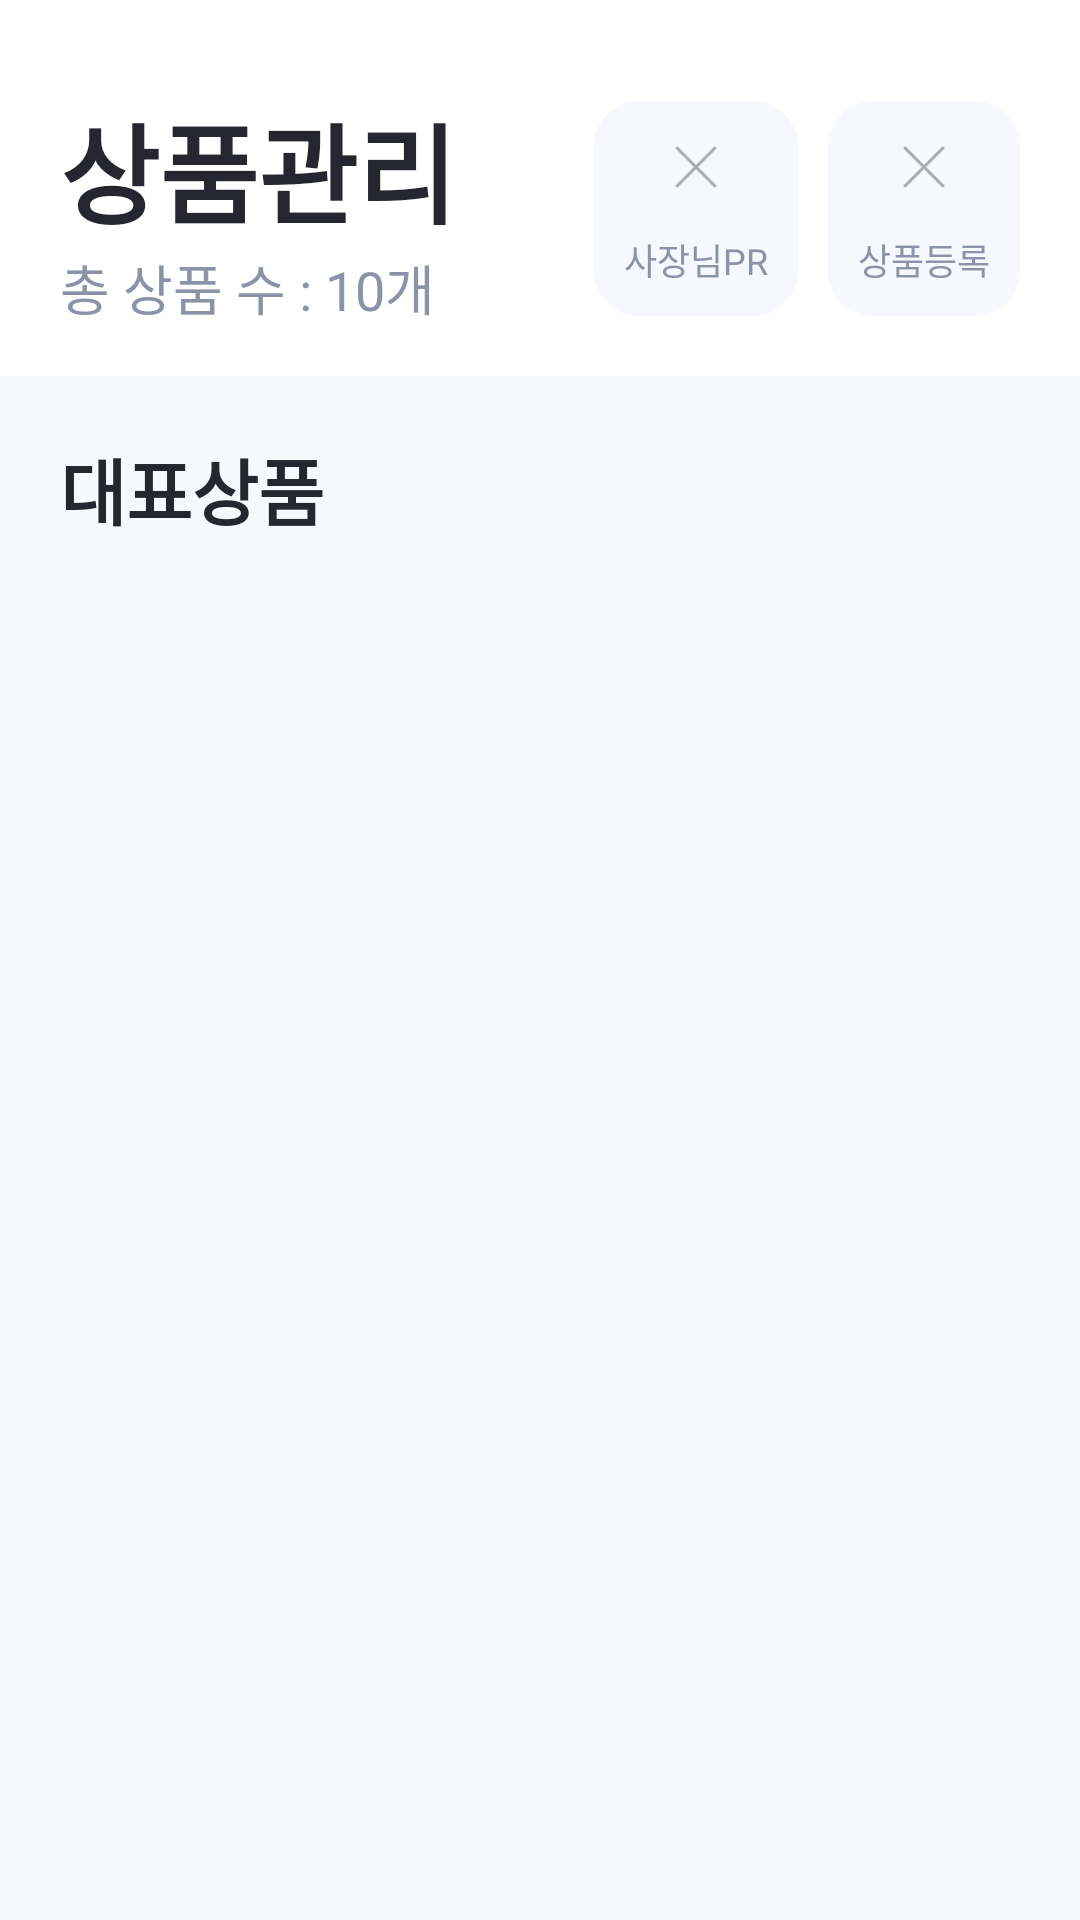

Reconstruct the res/layout file that produces this screen, plus the resources it refers to.
<!-- AndroidManifest.xml: application theme Theme.Market_ceo -->
<!-- res/layout/fragment_manage.xml -->
<?xml version="1.0" encoding="utf-8"?>
<androidx.constraintlayout.widget.ConstraintLayout xmlns:android="http://schemas.android.com/apk/res/android"
    xmlns:tools="http://schemas.android.com/tools"
    android:layout_width="match_parent"
    android:layout_height="match_parent"
    android:background="#FFFFFF"
    xmlns:app="http://schemas.android.com/apk/res-auto"
    tools:context=".main.ManageFragment">

    <TextView
        android:id="@+id/tv_product_manage"
        android:layout_width="wrap_content"
        android:layout_height="wrap_content"
        android:text="상품관리"
        android:textColor="@color/main_black"
        android:textSize="36dp"
        android:textStyle="bold"
        android:layout_marginLeft="20dp"
        android:layout_marginTop="30dp"
        app:layout_constraintTop_toTopOf="parent"
        app:layout_constraintStart_toStartOf="parent"/>

    <TextView
        android:id="@+id/tv_product_num"
        android:layout_width="wrap_content"
        android:layout_height="wrap_content"
        android:text="총 상품 수 : 10개"
        android:textColor="#8c93a8"
        android:textSize="18dp"
        app:layout_constraintTop_toBottomOf="@+id/tv_product_manage"
        app:layout_constraintStart_toStartOf="@+id/tv_product_manage"/>

    <androidx.constraintlayout.widget.ConstraintLayout
        android:id="@+id/cl_ceo_pr"
        android:layout_width="wrap_content"
        android:layout_height="wrap_content"
        android:layout_marginRight="10dp"
        android:padding="10dp"
        android:background="@drawable/box_round_10_f7f8fe"
        app:layout_constraintTop_toTopOf="@+id/tv_product_manage"
        app:layout_constraintEnd_toStartOf="@+id/cl_product_input"
        app:layout_constraintBottom_toBottomOf="@+id/tv_product_num">

        <ImageView
            android:id="@+id/iv_ceo_pr"
            android:layout_width="24dp"
            android:layout_height="24dp"
            android:src="@drawable/close_icon"
            app:layout_constraintTop_toTopOf="parent"
            app:layout_constraintStart_toStartOf="parent"
            app:layout_constraintEnd_toEndOf="parent"/>

        <TextView
            android:layout_width="wrap_content"
            android:layout_height="wrap_content"
            android:text="사장님PR"
            android:textSize="12dp"
            android:textColor="#8c93a8"
            android:layout_marginTop="10dp"
            app:layout_constraintTop_toBottomOf="@+id/iv_ceo_pr"
            app:layout_constraintStart_toStartOf="parent"
            app:layout_constraintEnd_toEndOf="parent"/>

    </androidx.constraintlayout.widget.ConstraintLayout>

    <androidx.constraintlayout.widget.ConstraintLayout
        android:id="@+id/cl_product_input"
        android:layout_width="wrap_content"
        android:layout_height="wrap_content"
        android:layout_marginRight="20dp"
        android:padding="10dp"
        android:background="@drawable/box_round_10_f7f8fe"
        app:layout_constraintTop_toTopOf="@+id/tv_product_manage"
        app:layout_constraintEnd_toEndOf="parent"
        app:layout_constraintBottom_toBottomOf="@+id/tv_product_num">

        <ImageView
            android:id="@+id/iv_product_input"
            android:layout_width="24dp"
            android:layout_height="24dp"
            android:src="@drawable/close_icon"
            app:layout_constraintTop_toTopOf="parent"
            app:layout_constraintStart_toStartOf="parent"
            app:layout_constraintEnd_toEndOf="parent"/>

        <TextView
            android:layout_width="wrap_content"
            android:layout_height="wrap_content"
            android:text="상품등록"
            android:textSize="12dp"
            android:textColor="#8c93a8"
            android:layout_marginTop="10dp"
            app:layout_constraintTop_toBottomOf="@+id/iv_product_input"
            app:layout_constraintStart_toStartOf="parent"
            app:layout_constraintEnd_toEndOf="parent"/>

    </androidx.constraintlayout.widget.ConstraintLayout>

    <androidx.constraintlayout.widget.ConstraintLayout
        android:layout_width="match_parent"
        android:layout_height="0dp"
        android:background="#f7f8fe"
        android:padding="20dp"
        android:layout_marginTop="20dp"
        app:layout_constraintTop_toBottomOf="@+id/cl_product_input"
        app:layout_constraintStart_toStartOf="parent"
        app:layout_constraintEnd_toEndOf="parent"
        app:layout_constraintBottom_toBottomOf="parent">

        <TextView
            android:id="@+id/tv_best_product"
            android:layout_width="wrap_content"
            android:layout_height="wrap_content"
            android:text="대표상품"
            android:textColor="@color/main_black"
            android:textStyle="bold"
            android:textSize="24dp"
            app:layout_constraintTop_toTopOf="parent"
            app:layout_constraintStart_toStartOf="parent"/>

        <androidx.recyclerview.widget.RecyclerView
            android:id="@+id/rv_best_product"
            android:layout_width="match_parent"
            android:layout_height="0dp"
            android:layout_marginTop="20dp"
            android:overScrollMode="never"
            app:layout_constrainedHeight="true"
            app:layoutManager="androidx.recyclerview.widget.LinearLayoutManager"
            app:layout_constraintTop_toBottomOf="@+id/tv_best_product"
            app:layout_constraintStart_toStartOf="parent"
            app:layout_constraintEnd_toEndOf="parent"
            app:layout_constraintBottom_toBottomOf="parent"/>

    </androidx.constraintlayout.widget.ConstraintLayout>

</androidx.constraintlayout.widget.ConstraintLayout>
<!-- resources referenced by this layout -->
<resources>
  <color name="main_black">#262630</color>
  <!-- drawable box_round_10_f7f8fe (drawable) -->
  <?xml version="1.0" encoding="utf-8"?>
  <shape xmlns:android="http://schemas.android.com/apk/res/android">
      <solid android:color="#f7f8fe" />
      <corners android:radius="15dp" />
  </shape>
  <!-- drawable close_icon: png bitmap (drawable-xxxhdpi, 361 bytes) -->
  <style name="Theme.Market_ceo" parent="Theme.MaterialComponents.DayNight.DarkActionBar">
          
          <item name="colorPrimary">@color/purple_500</item>
          <item name="colorPrimaryVariant">@color/purple_700</item>
          <item name="colorOnPrimary">@color/white</item>
          
          <item name="colorSecondary">@color/teal_200</item>
          <item name="colorSecondaryVariant">@color/teal_700</item>
          <item name="colorOnSecondary">@color/black</item>
          
          <item name="android:statusBarColor" tools:targetApi="l">?attr/colorPrimaryVariant</item>
          
          <item name="windowNoTitle">true</item>
      </style>
  <color name="purple_500">#FF6200EE</color>
  <color name="purple_700">#FF3700B3</color>
  <color name="white">#FFFFFFFF</color>
  <color name="teal_200">#FF03DAC5</color>
  <color name="teal_700">#FF018786</color>
  <color name="black">#FF000000</color>
</resources>
